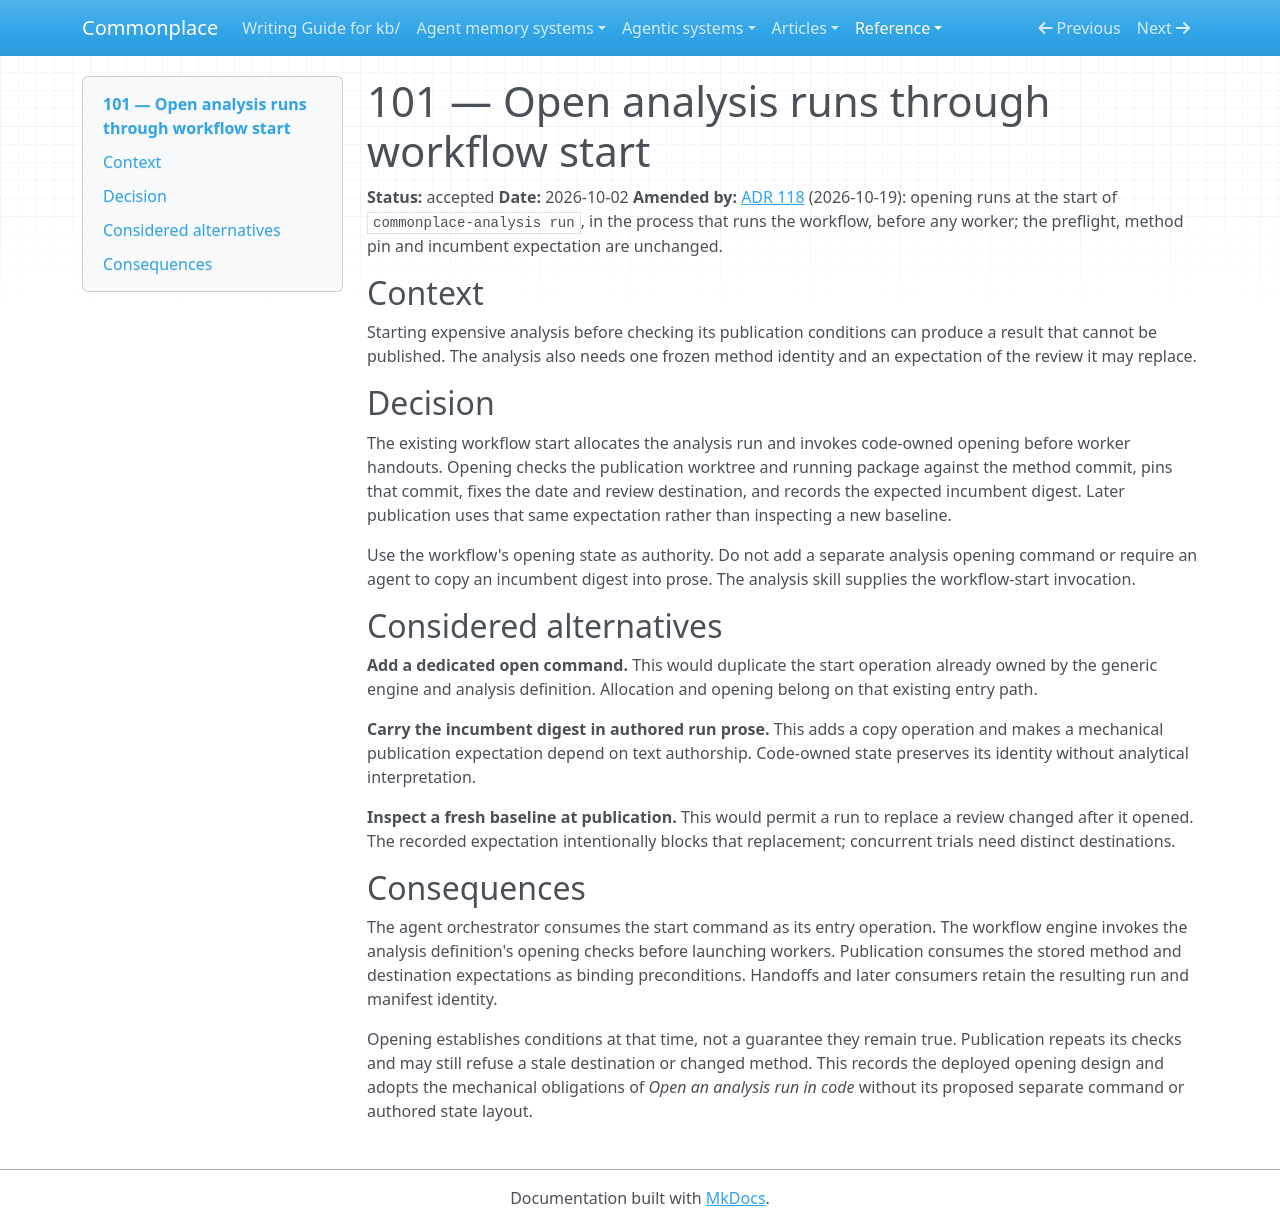

repository: zby/commonplace · page: reference/adr/101-open-analysis-runs-through-workflow-start/index.html · generator: mkdocs

---
description: Open code-scheduled analyses with early publication preflight, a method pin and destination expectation before handing work to analysts
type: reference/types/adr.md
status: accepted
---

# 101 — Open analysis runs through workflow start

**Status:** accepted
**Date:** 2026-10-02
**Amended by:** [ADR 118](./118-analyses-run-as-a-workflow-over-headless-harnesses.md) (2026-10-19): opening runs at the start of `commonplace-analysis run`, in the process that runs the workflow, before any worker; the preflight, method pin and incumbent expectation are unchanged.

## Context

Starting expensive analysis before checking its publication conditions can
produce a result that cannot be published. The analysis also needs one frozen
method identity and an expectation of the review it may replace.

## Decision

The existing workflow start allocates the analysis run and invokes code-owned
opening before worker handouts. Opening checks the publication worktree and
running package against the method commit, pins that commit, fixes the date
and review destination, and records the expected incumbent digest. Later
publication uses that same expectation rather than inspecting a new baseline.

Use the workflow's opening state as authority. Do not add a separate analysis
opening command or require an agent to copy an incumbent digest into prose.
The analysis skill supplies the workflow-start invocation.

## Considered alternatives

**Add a dedicated open command.** This would duplicate the start operation
already owned by the generic engine and analysis definition. Allocation and
opening belong on that existing entry path.

**Carry the incumbent digest in authored run prose.** This adds a copy operation
and makes a mechanical publication expectation depend on text authorship.
Code-owned state preserves its identity without analytical interpretation.

**Inspect a fresh baseline at publication.** This would permit a run to replace
a review changed after it opened. The recorded expectation intentionally
blocks that replacement; concurrent trials need distinct destinations.

## Consequences

The agent orchestrator consumes the start command as its entry operation.
The workflow engine invokes the analysis definition's opening checks before
launching workers. Publication consumes the stored method and destination
expectations as binding preconditions. Handoffs and later consumers retain
the resulting run and manifest identity.

Opening establishes conditions at that time, not a guarantee they remain true.
Publication repeats its checks and may still refuse a stale destination or
changed method. This records the deployed opening design and adopts the
mechanical obligations of *Open an analysis run in code* without its proposed
separate command or authored state layout.
